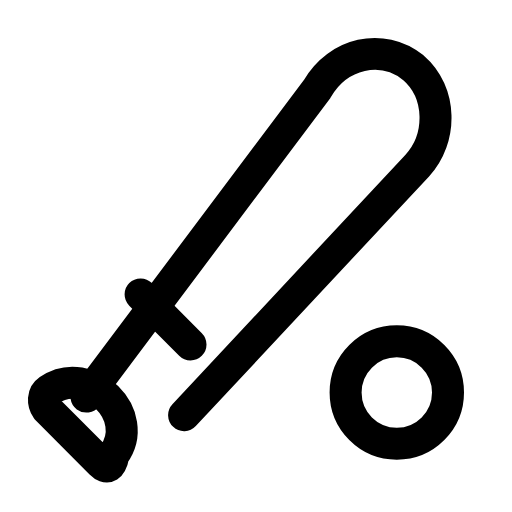
t = 0.00 s
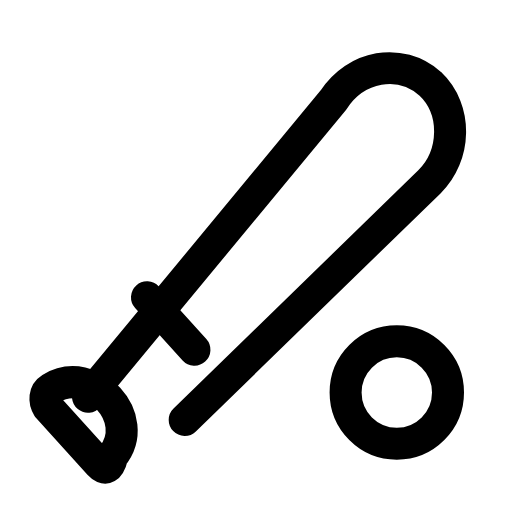
t = 0.26 s
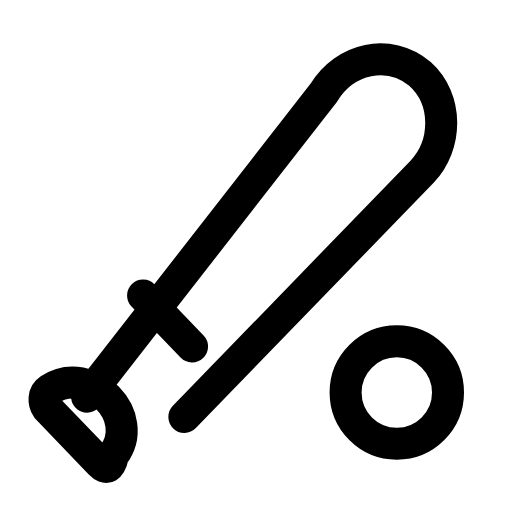
t = 0.49 s
t = 0.76 s: frame unchanged from t = 0.00 s, image omitted
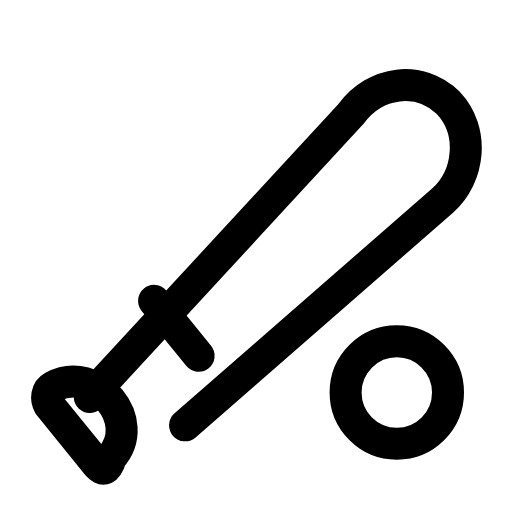
t = 1.02 s
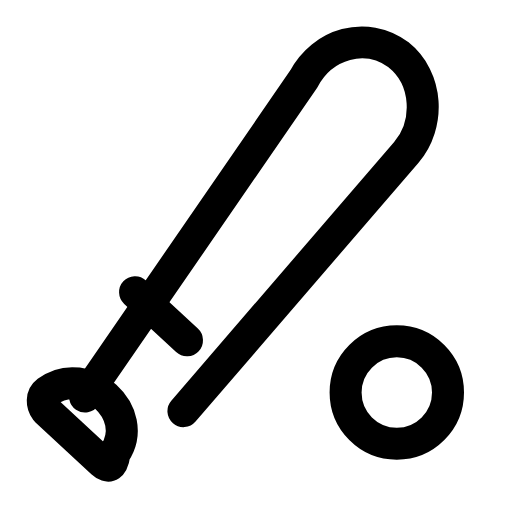
t = 1.29 s

The animated SVG that drew these frames (rendered in a browser with its animation timeline set to each time). Animation: 1 SMIL element (animateTransform=1); one cycle of 1.55 s, repeats indefinitely.

<svg xmlns="http://www.w3.org/2000/svg" width="24" height="24" viewBox="0 0 24 24" fill="none"><g><animateTransform attributeName="transform" type="rotate" values="0 3.95 20.15;-13 3.95 20.15;6 3.95 20.15;0 3.95 20.15;0 3.95 20.15;6 3.95 20.15;-13 3.95 20.15;0 3.95 20.15;0 3.95 20.15" keyTimes="0;0.135;0.27;0.45;0.6;0.72;0.81;0.9;1" dur="1.55s" repeatCount="indefinite" calcMode="spline" keySplines="0.16 1 0.3 1;0.16 1 0.3 1;0.16 1 0.3 1;0.16 1 0.3 1;0.16 1 0.3 1;0.16 1 0.3 1;0.16 1 0.3 1;0.16 1 0.3 1"/><path stroke="currentColor" stroke-width="1.5" stroke-linecap="round" stroke-linejoin="round" fill="none" d="M4.05 18.59L14.88 4.15C15.85 2.49 17.9 2 19.37 3.17C20.73 4.34 20.73 6.49 19.56 7.76L8.63 19.46"></path><path stroke="currentColor" stroke-width="1.5" stroke-linecap="round" stroke-linejoin="round" fill="none" d="M5.32 21.32C6.68 19.46 4.15 17.02 2.29 18.29C2 18.49 2 18.88 2.2 19.17L4.73 21.71C5.02 22 5.22 21.9 5.32 21.32Z"></path><path stroke="currentColor" stroke-width="1.5" stroke-linecap="round" stroke-linejoin="round" fill="none" d="M8.93 16.15L6.59 13.8"></path></g><circle stroke="currentColor" stroke-width="1.5" stroke-linecap="round" stroke-linejoin="round" fill="none" cx="18.6" cy="18.4" r="2.4"></circle></svg>
